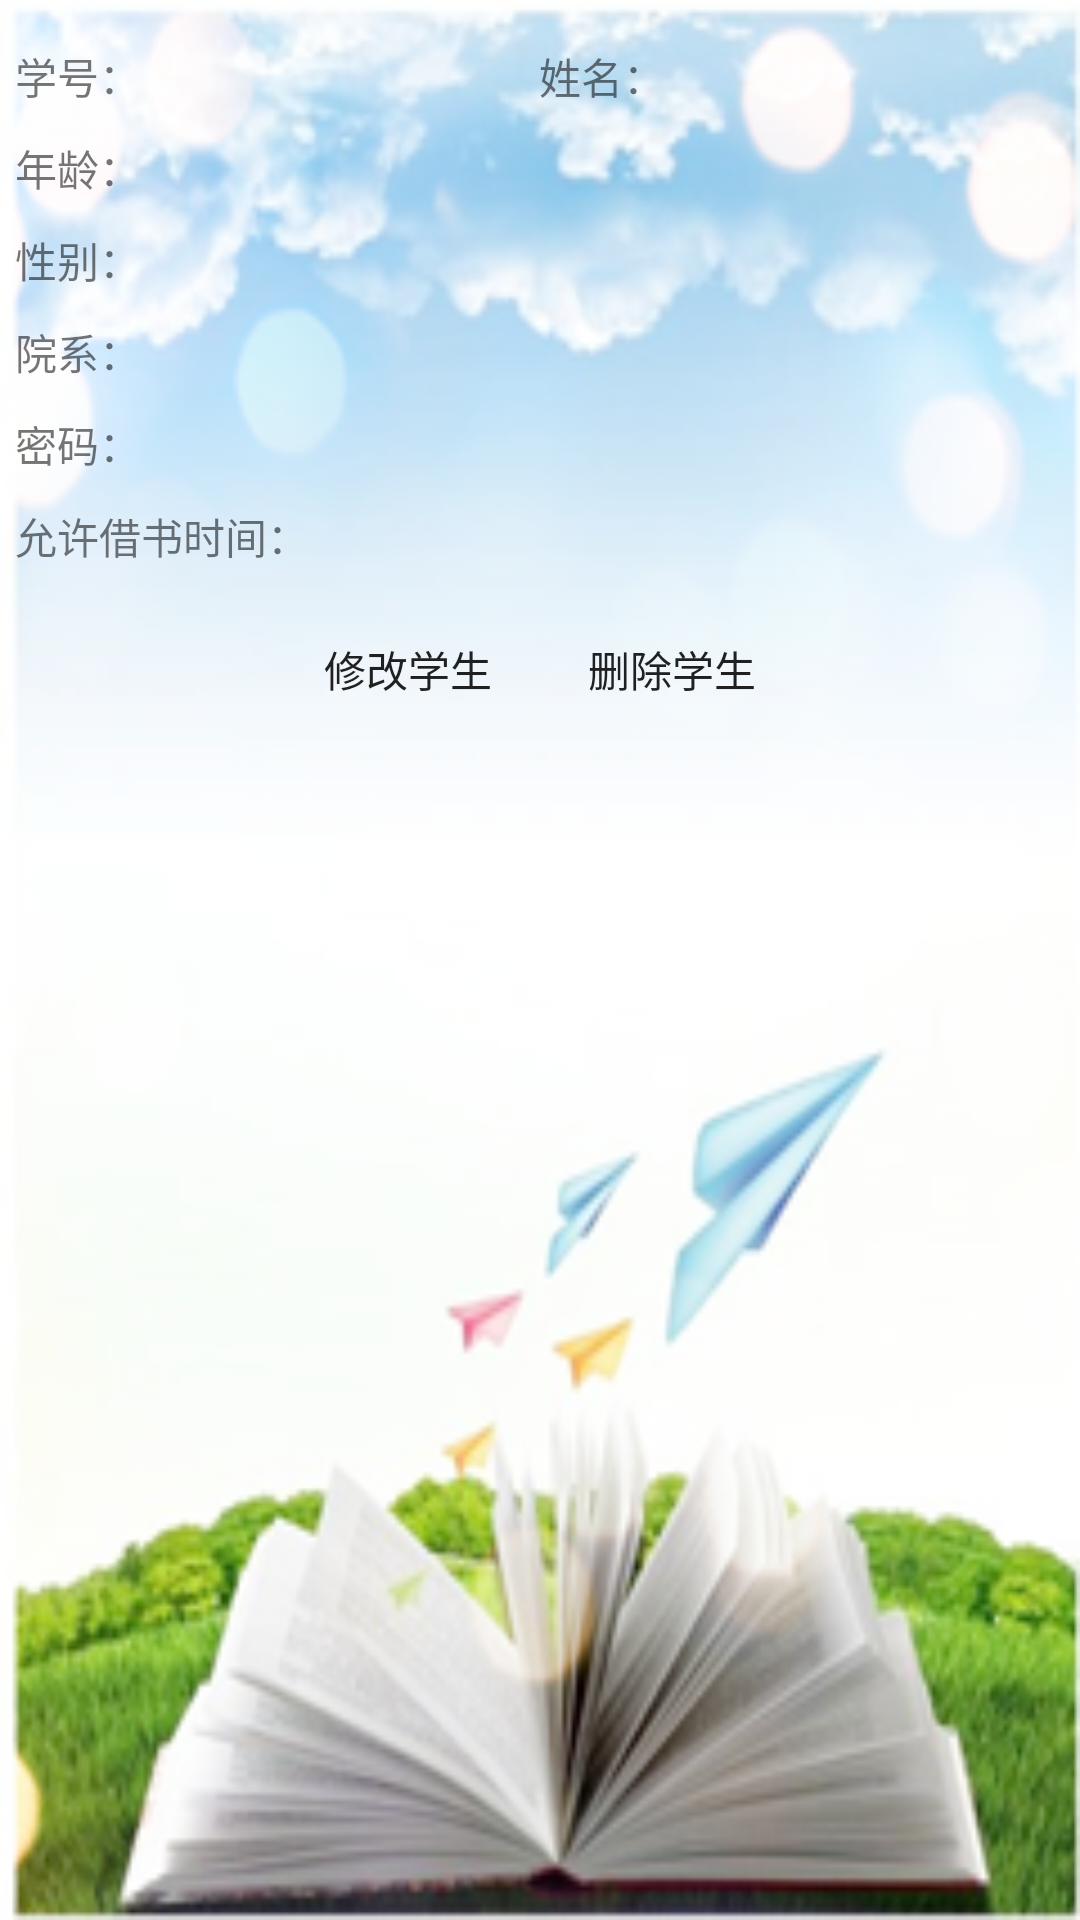

Write the Android layout XML for this screen, with the resource values it uses.
<!-- AndroidManifest.xml: application theme CustomActionBarStyle -->
<!-- res/layout/activity_stu_info.xml -->
<LinearLayout xmlns:android="http://schemas.android.com/apk/res/android"
    xmlns:tools="http://schemas.android.com/tools"
    android:layout_width="match_parent"
    android:layout_height="match_parent"
    android:background="@drawable/bg_free"
    style="@style/padding_style"
    android:orientation="vertical"
    tools:context="com.gxu.booksystem.BookInfoActivity">

    <LinearLayout
        android:layout_width="match_parent"
        android:layout_marginTop="10dp"
        android:layout_height="wrap_content">

        <TextView
            android:text="@string/s_num"
            android:layout_width="wrap_content"
            android:layout_weight="1"
            android:layout_height="wrap_content" />

        <TextView
            android:id="@+id/s_num_value"
            android:layout_width="wrap_content"
            android:layout_weight="15"
            android:layout_height="wrap_content" />

        <TextView
            android:text="@string/s_name"
            android:layout_width="wrap_content"
            android:layout_weight="1"
            android:layout_height="wrap_content" />

        <TextView
            android:id="@+id/s_name_value"
            android:layout_width="wrap_content"
            android:layout_weight="15"
            android:layout_height="wrap_content" />

    </LinearLayout>

    <LinearLayout
        android:layout_marginTop="10dp"
        android:layout_width="match_parent"
        android:layout_height="wrap_content">

        <TextView
            android:text="@string/s_age"
            android:layout_width="wrap_content"
            android:layout_weight="1"
            android:layout_height="wrap_content" />

        <TextView
            android:id="@+id/s_age_value"
            android:layout_width="wrap_content"
            android:layout_weight="20"
            android:layout_height="wrap_content" />
    </LinearLayout>

    <LinearLayout
        android:layout_marginTop="10dp"
        android:layout_width="match_parent"
        android:layout_height="wrap_content">

        <TextView
            android:text="@string/s_sex"
            android:layout_width="wrap_content"
            android:layout_weight="1"
            android:layout_height="wrap_content" />

        <TextView
            android:id="@+id/s_sex_value"
            android:layout_width="wrap_content"
            android:layout_weight="20"
            android:layout_height="wrap_content" />
    </LinearLayout>

    <LinearLayout
        android:layout_marginTop="10dp"
        android:layout_width="match_parent"
        android:layout_height="wrap_content">

        <TextView
            android:text="@string/s_department"
            android:layout_width="wrap_content"
            android:layout_weight="1"
            android:layout_height="wrap_content" />

        <TextView
            android:id="@+id/s_department_value"
            android:layout_width="wrap_content"
            android:layout_weight="40"
            android:layout_height="wrap_content" />
    </LinearLayout>

    <LinearLayout
        android:layout_marginTop="10dp"
        android:layout_width="match_parent"
        android:layout_height="wrap_content">

        <TextView
            android:text="@string/s_pwd"
            android:layout_width="wrap_content"
            android:layout_weight="1"
            android:layout_height="wrap_content" />

        <TextView
            android:id="@+id/s_pwd_value"
            android:layout_width="wrap_content"
            android:layout_weight="40"
            android:layout_height="wrap_content" />
    </LinearLayout>

    <LinearLayout
        android:layout_marginTop="10dp"
        android:layout_width="match_parent"
        android:layout_height="wrap_content">

        <TextView
            android:text="@string/s_permitborrowtime"
            android:layout_width="wrap_content"
            android:layout_weight="1"
            android:layout_height="wrap_content" />

        <TextView
            android:id="@+id/s_permitborrowtime_value"
            android:layout_width="wrap_content"
            android:layout_weight="40"
            android:layout_height="wrap_content" />
    </LinearLayout>


    <LinearLayout
        android:layout_width="match_parent"
        android:gravity="center"
        android:layout_marginTop="10dp"
        android:layout_height="wrap_content">


        <Button
            android:layout_width="wrap_content"
            android:id="@+id/update_stu"
            style="@style/btn_style"
            android:layout_gravity="center"
            android:text="@string/update_stu"
            android:layout_height="wrap_content" />

        <Button
            android:layout_width="wrap_content"
            android:id="@+id/delete_stu"
            style="@style/btn_style"
            android:layout_gravity="center"
            android:text="@string/delete_stu"
            android:layout_height="wrap_content" />

    </LinearLayout>


</LinearLayout>
<!-- resources referenced by this layout -->
<resources>
  <!-- drawable bg_free: png bitmap (drawable-hdpi, 114058 bytes) -->
  <string name="delete_stu">删除学生</string>
  <string name="s_age">年龄：</string>
  <string name="s_department">院系：</string>
  <string name="s_name">姓名：</string>
  <string name="s_num">学号：</string>
  <string name="s_permitborrowtime">允许借书时间：</string>
  <string name="s_pwd">密码：</string>
  <string name="s_sex">性别：</string>
  <string name="update_stu">修改学生</string>
  <style name="btn_style">
          <item name="android:paddingLeft">10dp</item>
          <item name="android:paddingRight">10dp</item>
          <item name="android:paddingBottom">-5dp</item>
          <item name="android:paddingTop">-5dp</item>
          <item name="android:background">@drawable/white_button_selector</item>
      </style>
  <style name="padding_style">
          <item name="android:padding">5dp</item>
      </style>
  <style name="CustomActionBarStyle" parent="@style/AppTheme">
          
          <item name="android:titleTextStyle">@style/AcBar_titleStyle</item>
          <item name="colorPrimary">#cdbce1</item>
      </style>
  <style name="AppTheme" parent="Theme.AppCompat.Light.DarkActionBar">
          
      </style>
  <style name="AcBar_titleStyle">
          <item name="android:textSize">18sp</item>
          <item name="android:textColor">#D01839</item>
      </style>
</resources>
